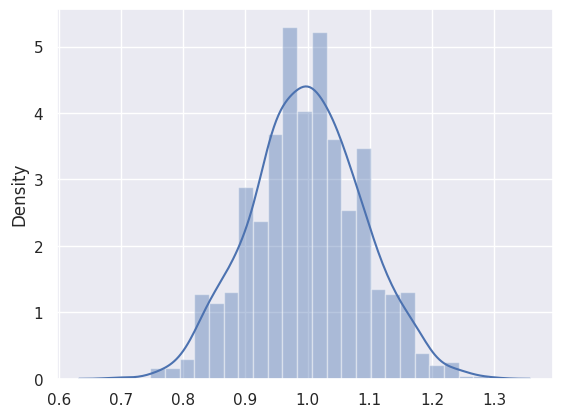

Source code (Python):

# coding: utf-8

# # 프로그래밍을 이용한 주사위 던지기 모의실험
# 
# 모의실험을 이용하여 "주사위 6번 던지기"를 반복적으로 실행할 때 숫자 1이 나오는 횟수의 평균의 분포를 확인하고자 한다.
# 즉, 주사위를 6번 던져서 숫자 1이 평균 1회 나와야 한다는 사실을 실험을 통해 확인한다.
# 또한, 주사위를 6번 던져서 숫자 1이 나오는 횟수의 평균분포가 정규분포를 따른다는 사실을 실험적으로 확인한다.

# ## 모의실험 1: 주사위 6번 던지기

# 주사위를 던지면 1에서 6까지의 정수가 무작위로 나온다.
# 이런 성질을 코딩에서는 "난수 생성"으로 구현할 수 있다.
# 
# 모든 프로그래밍언어네는 난수를 생성하는 기능이 들어 있으며, 여기서는 파이썬(Python)이라는 언어를 사용한다. 

# ### 파이썬에서 무작위로 생성하기
# 
# numpy라는 라이브러리에서 제공하는 randint 함수를 이용하여 지정된 구간에서 정수를 무작위로 생성할 수 있다.

# In[1]:

import numpy as np


# 예를 들어, 아래 코드는 0과 10 사이의 정수를 무작위적으로 5개 생성한다.
# 
# 주의:
# * 0은 포함됨
# * 10은 포함되지 않음

# In[2]:

np.random.randint(0, 10, 5)


# 따라서 주사위를 6번 던진 결과를 생성하는 코드는 다음과 같다.

# In[3]:

cube_6_times = np.random.randint(1,7,6)


# In[4]:

cube_6_times


# ## 모의실험 2: "주사위 6번 던지기"를 반복하기

# 모의실험 1을 원하는 횟수만큼 반복하기를 구현하도록 하자.
# 
# 아래 코드에 정의된 cube_experiment 함수는 반복횟수를 입력 받으면 "주사위 6번 던지기"를 지정된 반복횟수만큼 반복하고, 반복할 때마다 1이 나온 횟수를 기록한다.

# In[5]:

def cube_experiment(num_to_repeat):

    count_ones = np.empty([num_to_repeat,], dtype=float)
    
    for times in np.arange(num_to_repeat):
        experiment = np.random.randint(1,7,6)
        count_ones[times] = experiment[experiment==1].shape[0]
    
    return count_ones


# In[6]:

print(cube_experiment(30))


# ## 표본평균의 분포

# 그래프 관련 라이브러리가 필요하다.

# In[7]:

import matplotlib.pyplot as plt
get_ipython().magic(u'matplotlib inline')

import seaborn as sns
sns.set(color_codes = True)


# '주사위 6번 던지기'를 30번 반복했을 때 1이 나온 평균들의 분포를 알아보자.
# 
# 표본평균의 분포를 그래프로 확인하기 위해 "'주사위 6번 던지기'를 30번 반복하기"를 1000번 정도 해보도록 하자.

# In[8]:

count_ones_mean = np.empty([1000, ], dtype=float)

for times in np.arange(1000):
    count_ones_mean[times] = cube_experiment(100).mean()

sns.distplot(count_ones_mean, kde=True)

